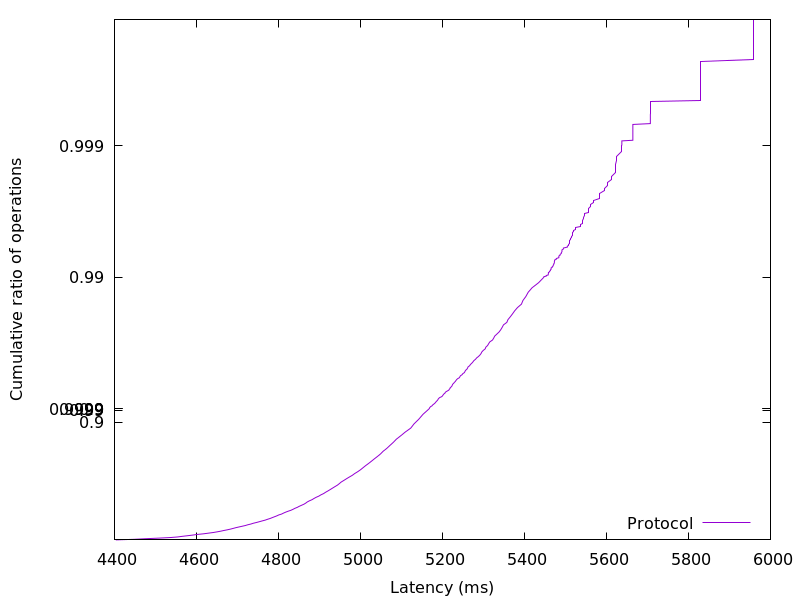

Source data for this figure (header and first rows):
4403.3472, 0.01
4448, 0.02
4474, 0.03
4507, 0.04
4536, 0.05
4554, 0.06
4565, 0.07
4579, 0.08
4591, 0.09
4602, 0.1
4617, 0.11
4629, 0.12
4641, 0.13
4650, 0.14
4659, 0.15
4667, 0.16
4675, 0.17
4683, 0.18
4689, 0.19
4696, 0.2
4703, 0.21
4711, 0.22
4719, 0.23
4725, 0.24
4733, 0.25
4739, 0.26
4746, 0.27
4753, 0.28
4760, 0.29
4768, 0.3
4774, 0.31
4780, 0.32
4785, 0.33
4790, 0.34
4796, 0.35
4801, 0.36
4808, 0.37
4812, 0.38
4817, 0.39
4823, 0.4
4830, 0.41
4835, 0.42
4840, 0.43
4846, 0.44
4851, 0.45
4856, 0.46
4862, 0.47
4867, 0.48
4870, 0.49
4875, 0.5
4882, 0.51
4887, 0.52
4892, 0.53
4899, 0.54
4904, 0.55
4910, 0.56
4915, 0.57
4921, 0.58
4927, 0.59
4932, 0.6
4938, 0.61
... 298 more rows
